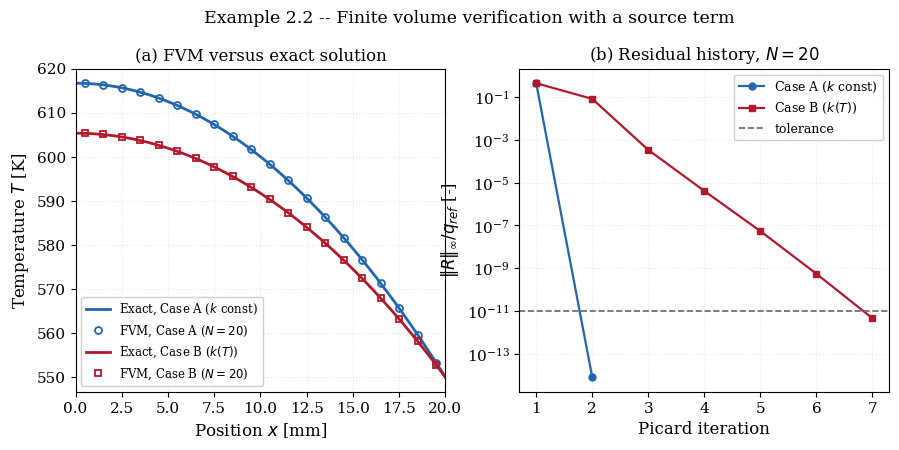
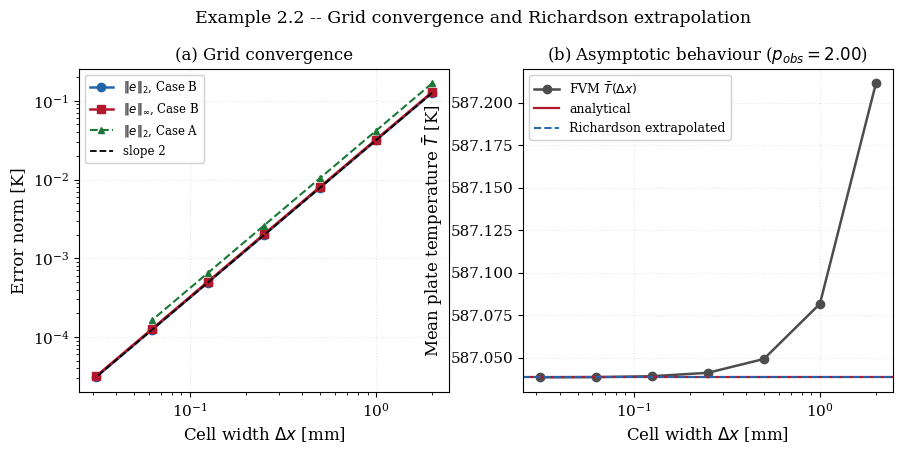

Reproduce these figures in Python, in order.
"""
================================================================================
 EXAMPLE 2.2 -- FINITE VOLUME SOLUTION WITH A SOURCE TERM
 The Example 2.1 plate solved by Patankar's control-volume method
================================================================================

 OBJECTIVE
 ---------
 Introduce the treatment of a VOLUMETRIC SOURCE in the finite volume method,
 then verify it in two configurations:

   Case A :  k = const                       -> exact solution is parabolic
   Case B :  k(T) = k0 [1 + beta (T - Tref)] -> exact solution follows from the
                                                Kirchhoff transformation, which
                                                survives the presence of a
                                                uniform source

 GOVERNING EQUATION
 ------------------
        d  /        dT \
       --- | k(T) * -- |  + q''' = 0 ,      0 < x < L
        dx \        dx /

 BOUNDARY CONDITIONS
 -------------------
   x = 0 :   dT/dx = 0                       (symmetry, adiabatic)
   x = L :  -k dT/dx|_L = h (T_L - T_inf)    (convective)

 THE SOURCE TERM IN THE FINITE VOLUME METHOD
 -------------------------------------------
 Integrating the governing equation over a control volume of width dx gives

        (k dT/dx)|_e - (k dT/dx)|_w + INTEGRAL_w^e q''' dx = 0

 The source enters as its INTEGRAL over the cell, not as a point value.  For a
 uniform source that integral is exactly q''' * dx, so no approximation is made
 here at all -- an advantage of the control-volume formulation over a finite
 difference scheme, which would sample q''' at the node.

 Patankar writes a general source in linearised form

        S = S_u + S_P T_P ,        with the requirement  S_P <= 0

 so that it contributes S_u*dx to b and -S_P*dx to a_P.  The sign requirement
 keeps a_P positive and hence preserves diagonal dominance; a positive S_P can
 destroy convergence, and Exercise 2.P2 constructs such a case.  Here the source
 is independent of temperature, so S_u = q''', S_P = 0.

 KIRCHHOFF TRANSFORMATION WITH A SOURCE
 --------------------------------------
 With psi = INTEGRAL k dT the operator linearises even though a source is
 present, because the source term does not involve k:

        d2(psi)/dx2 + q''' = 0

 so psi is exactly PARABOLIC in x.  Applying the adiabatic condition at x = 0,

        psi(x) = psi(0) - q''' x^2 / 2

 The surface condition remains nonlinear in T and fixes psi(0): the surface
 temperature T_L = psi^-1(psi(0) - q''' L^2/2) must satisfy
 q''' L = h (T_L - T_inf), a single scalar equation solved by Brent's method.

 SYMBOLS -- see Example 2.1; additionally
   N        [-]         number of control volumes
   dx       [m]         control-volume width
   S_u,S_P              linearised source intercept and slope
   psi      [W/m]       Kirchhoff potential

 OUTPUTS
 -------
   fig_2_2a_verification.png   profiles and residual histories
   fig_2_2b_convergence.png    grid convergence and Richardson extrapolation

 Requires: numpy, scipy, matplotlib
================================================================================
"""

import time

import numpy as np
import matplotlib.pyplot as plt
from scipy.linalg import solve_banded
from scipy.optimize import brentq
from scipy.integrate import quad

plt.rcParams.update({
    "font.family": "serif", "font.size": 11, "axes.labelsize": 12,
    "axes.titlesize": 12, "axes.grid": True, "grid.alpha": 0.3,
    "grid.linestyle": ":", "legend.frameon": True, "legend.framealpha": 0.92,
    "figure.dpi": 160, "savefig.dpi": 300, "savefig.bbox": "tight",
})

# ==============================================================================
# 1. PROBLEM DATA (identical to Example 2.1)
# ==============================================================================
L = 0.02
K0 = 15.0
QGEN = 5.0e6
H = 500.0
T_INF = 350.0
TREF = 350.0
BETA_A = 0.0            # Case A: constant conductivity
BETA_B = 9.0e-4         # Case B: +0.09 % per kelvin (austenitic stainless)


def k_of_T(T, beta):
    """k(T) = K0 [1 + beta (T - TREF)]  [W/(m K)]."""
    return K0 * (1.0 + beta * (T - TREF))


# ==============================================================================
# 2. EXACT SOLUTIONS
# ==============================================================================
def kirchhoff(T, beta):
    """psi(T) = int_TREF^T k dT'  [W/m]."""
    u = T - TREF
    return K0 * (u + 0.5 * beta * u * u)


def kirchhoff_inverse(psi, beta):
    """Invert psi -> T, taking the physically admissible root."""
    if beta == 0.0:
        return TREF + psi / K0
    return TREF + (-K0 + np.sqrt(K0 * K0 + 2.0 * K0 * beta * psi)) / (K0 * beta)


def exact_surface_temperature(beta):
    """T_L is fixed by the surface balance alone and is INDEPENDENT of k.

    Whatever happens inside the plate, every watt generated must leave through
    the surface: q''' L = h (T_L - T_inf).  The conductivity model therefore
    cannot change T_L -- only the internal profile and hence T_max.
    """
    return T_INF + QGEN * L / H


def exact_temperature(x, beta):
    """Exact field T(x) [K] via the Kirchhoff potential."""
    T_L = exact_surface_temperature(beta)
    psi_L = kirchhoff(T_L, beta)
    # psi(x) = psi(0) - q''' x^2/2  and  psi(L) = psi_L
    psi_0 = psi_L + QGEN * L * L / 2.0
    psi = psi_0 - QGEN * np.asarray(x) ** 2 / 2.0
    return kirchhoff_inverse(psi, beta)


# ==============================================================================
# 3. MESH
# ==============================================================================
def make_mesh(N):
    """Uniform cell-centred mesh of N control volumes on [0, L]."""
    xf = np.linspace(0.0, L, N + 1)
    xc = 0.5 * (xf[:-1] + xf[1:])
    return xc, xf, L / N


# ==============================================================================
# 4. ASSEMBLY
# ==============================================================================
def assemble(T, dx, N, beta):
    """Coefficients of  a_P T_P = a_W T_W + a_E T_E + b."""
    k_cell = k_of_T(T, beta)

    k_face = np.zeros(N + 1)
    k_face[1:N] = 2.0 * k_cell[:-1] * k_cell[1:] / (k_cell[:-1] + k_cell[1:])
    k_face[0] = k_cell[0]
    k_face[N] = k_cell[-1]

    aW = np.zeros(N)
    aE = np.zeros(N)
    Sp = np.zeros(N)
    b = np.zeros(N)

    aW[1:] = k_face[1:N] / dx
    aE[:-1] = k_face[1:N] / dx

    # SOURCE: integral over the cell is exactly q''' * dx (uniform source)
    b += QGEN * dx

    # WEST boundary x = 0: adiabatic.  Nothing to add -- a zero-flux face is
    # represented by simply omitting the link, which is why the finite volume
    # method handles Neumann conditions so cleanly.
    # (aW[0] is already zero.)

    # EAST boundary x = L: convection, half-cell resistance in series with film
    U = 1.0 / (dx / (2.0 * k_face[N]) + 1.0 / H)
    b[-1] += U * T_INF
    Sp[-1] -= U

    aP = aW + aE - Sp
    return aW, aE, aP, b


def solve_tridiagonal(aW, aE, aP, b):
    """Thomas algorithm via banded storage."""
    N = len(aP)
    ab = np.zeros((3, N))
    ab[0, 1:] = -aE[:-1]
    ab[1, :] = aP
    ab[2, :-1] = -aW[1:]
    return solve_banded((1, 1), ab, b)


def solve_fvm(N, beta, tol=1e-11, tol_T=1e-9, max_iter=200, T_guess=None,
              verbose=False):
    """Full solve with Picard iteration and residual monitoring."""
    xc, xf, dx = make_mesh(N)
    T = np.full(N, T_INF + 100.0) if T_guess is None else T_guess.copy()
    q_ref = QGEN * L
    history = []

    for it in range(1, max_iter + 1):
        aW, aE, aP, b = assemble(T, dx, N, beta)

        R = np.zeros(N)
        R[1:-1] = (aW[1:-1] * T[:-2] + aE[1:-1] * T[2:]
                   - aP[1:-1] * T[1:-1] + b[1:-1])
        R[0] = aE[0] * T[1] - aP[0] * T[0] + b[0]
        R[-1] = aW[-1] * T[-2] - aP[-1] * T[-1] + b[-1]
        res = np.max(np.abs(R)) / q_ref

        T_new = solve_tridiagonal(aW, aE, aP, b)
        dT = np.max(np.abs(T_new - T))
        T = T_new
        history.append((it, res, dT))
        if verbose:
            print(f"    it {it:3d}   |R|inf/q_ref = {res:.3e}   "
                  f"max|dT| = {dT:.3e} K")
        if res < tol and dT < tol_T:
            break

    # surface temperature from the exact half-cell balance
    k_N = k_of_T(T[-1], beta)
    T_L = brentq(lambda Ts: k_N / (0.5 * dx) * (T[-1] - Ts)
                 - H * (Ts - T_INF),
                 T_INF - 10.0, T[-1] + 10.0, xtol=1e-13)
    q_out = H * (T_L - T_INF)
    generated = QGEN * L

    info = {"iterations": it, "history": np.array(history), "dx": dx,
            "T_L": T_L, "T_max": T[0], "q_out": q_out,
            "imbalance": abs(generated - q_out),
            "T_bar": dx * np.sum(T) / L}
    return xc, T, info


# ==============================================================================
# 5. CASE A -- CONSTANT CONDUCTIVITY
# ==============================================================================
print("=" * 78)
print("EXAMPLE 2.2 -- FINITE VOLUME METHOD WITH A VOLUMETRIC SOURCE")
print("=" * 78)
print("\nCASE A: constant conductivity (exact solution is parabolic)")
print("-" * 78)
print("  Outer-iteration history, N = 20 (linear problem: one solve suffices)")
xcA, TA, infoA = solve_fvm(20, BETA_A, verbose=True)
TA_ex = exact_temperature(xcA, BETA_A)
print("-" * 78)
print(f"  Converged in {infoA['iterations']} iterations")
print(f"  max|T_FVM - T_exact| = {np.max(np.abs(TA - TA_ex)):.6e} K")
print(f"  T_L  (FVM) = {infoA['T_L']:.10f} K   "
      f"(exact {exact_surface_temperature(BETA_A):.10f})")
print(f"  Global balance: generated {QGEN*L:.6f} vs removed "
      f"{infoA['q_out']:.6f} W/m^2, imbalance {infoA['imbalance']:.3e}")

print("\n  Grid convergence, Case A:")
print(f"  {'N':>5} {'dx [mm]':>9} {'L2 [K]':>13} {'p_L2':>7} "
      f"{'Linf [K]':>13} {'p_inf':>7} {'T_max err [K]':>14}")
gridsA, rowsA = [10, 20, 40, 80, 160, 320], []
for N in gridsA:
    xc, T, info = solve_fvm(N, BETA_A)
    Te = exact_temperature(xc, BETA_A)
    e = T - Te
    l2 = np.sqrt(np.sum(e**2) / N)
    linf = np.max(np.abs(e))
    if rowsA:
        p2 = np.log(rowsA[-1]["L2"] / l2) / np.log(2.0)
        pi_ = np.log(rowsA[-1]["Linf"] / linf) / np.log(2.0)
    else:
        p2 = pi_ = float("nan")
    rowsA.append({"N": N, "dx": info["dx"], "L2": l2, "Linf": linf,
                  "Tmax_err": abs(T[0] - exact_temperature(xc[0], BETA_A)),
                  "xc": xc, "T": T})
    print(f"  {N:>5d} {info['dx']*1e3:>9.4f} {l2:>13.4e} {p2:>7.3f} "
          f"{linf:>13.4e} {pi_:>7.3f} {rowsA[-1]['Tmax_err']:>14.4e}")

# ==============================================================================
# 6. CASE B -- TEMPERATURE-DEPENDENT CONDUCTIVITY
# ==============================================================================
print("\n" + "=" * 78)
print(f"CASE B: k(T) = K0[1 + beta(T - TREF)], beta = {BETA_B:.1e} 1/K")
print("-" * 78)
TL_B = exact_surface_temperature(BETA_B)
Tmax_B = float(exact_temperature(np.array([0.0]), BETA_B)[0])
Tmax_A = float(exact_temperature(np.array([0.0]), BETA_A)[0])
print(f"  Exact surface temperature T_L   = {TL_B:.10f} K")
print(f"    (identical to Case A: the surface balance does not involve k)")
print(f"  Exact mid-plane  Case A         = {Tmax_A:.6f} K")
print(f"  Exact mid-plane  Case B         = {Tmax_B:.6f} K  "
      f"({Tmax_B-Tmax_A:+.4f} K)")

print(f"\n  {'N':>5} {'dx [mm]':>9} {'L2 [K]':>13} {'p_L2':>7} "
      f"{'Linf [K]':>13} {'p_inf':>7} {'its':>4} {'CPU [ms]':>9}")
grids, rows = [10, 20, 40, 80, 160, 320, 640], []
t_start = time.perf_counter()
for N in grids:
    t0 = time.perf_counter()
    xc, T, info = solve_fvm(N, BETA_B)
    cpu = time.perf_counter() - t0
    Te = exact_temperature(xc, BETA_B)
    e = T - Te
    l2 = np.sqrt(np.sum(e**2) / N)
    linf = np.max(np.abs(e))
    if rows:
        p2 = np.log(rows[-1]["L2"] / l2) / np.log(2.0)
        pi_ = np.log(rows[-1]["Linf"] / linf) / np.log(2.0)
    else:
        p2 = pi_ = float("nan")
    rows.append({"N": N, "dx": info["dx"], "L2": l2, "Linf": linf,
                 "Tbar": info["T_bar"], "TL": info["T_L"],
                 "imb": info["imbalance"], "xc": xc, "T": T,
                 "iters": info["iterations"]})
    print(f"  {N:>5d} {info['dx']*1e3:>9.4f} {l2:>13.4e} {p2:>7.3f} "
          f"{linf:>13.4e} {pi_:>7.3f} {info['iterations']:>4d} "
          f"{cpu*1e3:>9.2f}")

# --- Richardson extrapolation on the mean temperature -------------------------
Tbar_exact = quad(lambda s: float(exact_temperature(np.array([s]), BETA_B)[0]),
                  0.0, L)[0] / L
f1, f2, f3 = rows[-1]["Tbar"], rows[-2]["Tbar"], rows[-3]["Tbar"]
p_obs = np.log(abs((f3 - f2) / (f2 - f1))) / np.log(2.0)
f_rich = f1 + (f1 - f2) / (2.0**p_obs - 1.0)
GCI = 1.25 * abs((f1 - f2) / f1) / (2.0**p_obs - 1.0) * 100.0
print("\n  Richardson extrapolation on the mean plate temperature:")
print(f"    N={rows[-3]['N']:<4d} T_bar = {f3:.10f} K")
print(f"    N={rows[-2]['N']:<4d} T_bar = {f2:.10f} K")
print(f"    N={rows[-1]['N']:<4d} T_bar = {f1:.10f} K")
print(f"    observed order p             = {p_obs:.4f}")
print(f"    extrapolated                 = {f_rich:.10f} K")
print(f"    analytical (quadrature)      = {Tbar_exact:.10f} K")
print(f"    |extrapolated - analytical|  = {abs(f_rich-Tbar_exact):.3e} K")
print(f"    |finest grid - analytical|   = {abs(f1-Tbar_exact):.3e} K")
print(f"    GCI_fine                     = {GCI:.6f} %")

print(f"\n  Maximum global energy imbalance over all grids = "
      f"{max(r['imb'] for r in rows):.3e} W/m^2")
print("  The control-volume formulation conserves energy to round-off on")
print("  EVERY mesh, coarse or fine -- this is its defining property and is")
print("  independent of the discretisation error in the temperature field.")
print(f"\n  Total CPU for the sweep = {time.perf_counter()-t_start:.3f} s")
print("=" * 78)

# ==============================================================================
# 7. FIGURES
# ==============================================================================
xf_plot = np.linspace(0.0, L, 400)

fig, ax = plt.subplots(1, 2, figsize=(10.5, 4.2))

ax[0].plot(xf_plot * 1e3, exact_temperature(xf_plot, BETA_A), "-", lw=2.0,
           color="#2166ac", label="Exact, Case A ($k$ const)")
rA = [r for r in rowsA if r["N"] == 20][0]
ax[0].plot(rA["xc"] * 1e3, rA["T"], "o", ms=5, mfc="none", mew=1.3,
           color="#2166ac", label="FVM, Case A ($N=20$)")
ax[0].plot(xf_plot * 1e3, exact_temperature(xf_plot, BETA_B), "-", lw=2.0,
           color="#b2182b", label="Exact, Case B ($k(T)$)")
rB = [r for r in rows if r["N"] == 20][0]
ax[0].plot(rB["xc"] * 1e3, rB["T"], "s", ms=5, mfc="none", mew=1.3,
           color="#b2182b", label="FVM, Case B ($N=20$)")
ax[0].set_xlabel(r"Position $x$ [mm]")
ax[0].set_ylabel(r"Temperature $T$ [K]")
ax[0].set_title("(a) FVM versus exact solution")
ax[0].legend(fontsize=8.5, loc="lower left")
ax[0].set_xlim(0, L * 1e3)

hA = infoA["history"]
_, _, infoB20 = solve_fvm(20, BETA_B)
hB = infoB20["history"]
ax[1].semilogy(hA[:, 0], np.maximum(hA[:, 1], 1e-18), "o-", lw=1.6, ms=5,
               color="#2166ac", label="Case A ($k$ const)")
ax[1].semilogy(hB[:, 0], np.maximum(hB[:, 1], 1e-18), "s-", lw=1.6, ms=5,
               color="#b2182b", label="Case B ($k(T)$)")
ax[1].axhline(1e-11, color="0.4", ls="--", lw=1.2, label="tolerance")
ax[1].set_xlabel("Picard iteration")
ax[1].set_ylabel(r"$\|R\|_\infty / q_{ref}$ [-]")
ax[1].set_title("(b) Residual history, $N = 20$")
ax[1].legend(fontsize=9)

fig.suptitle("Example 2.2 -- Finite volume verification with a source term",
             fontsize=12.5, y=1.02)
fig.savefig("fig_2_2a_verification.png")
plt.close(fig)

fig, ax = plt.subplots(1, 2, figsize=(10.5, 4.2))

dxs = np.array([r["dx"] for r in rows])
ax[0].loglog(dxs * 1e3, [r["L2"] for r in rows], "o-", lw=1.8, ms=6,
             color="#2166ac", label=r"$\|e\|_2$, Case B")
ax[0].loglog(dxs * 1e3, [r["Linf"] for r in rows], "s-", lw=1.8, ms=6,
             color="#b2182b", label=r"$\|e\|_\infty$, Case B")
dxA = np.array([r["dx"] for r in rowsA])
ax[0].loglog(dxA * 1e3, [r["L2"] for r in rowsA], "^--", lw=1.5, ms=5,
             color="#1b7837", label=r"$\|e\|_2$, Case A")
ref = rows[0]["L2"] * (dxs / dxs[0])**2
ax[0].loglog(dxs * 1e3, ref, "k--", lw=1.3, label="slope 2")
ax[0].set_xlabel(r"Cell width $\Delta x$ [mm]")
ax[0].set_ylabel("Error norm [K]")
ax[0].set_title("(a) Grid convergence")
ax[0].legend(fontsize=8.5, loc="upper left")

ax[1].semilogx(dxs * 1e3, [r["Tbar"] for r in rows], "o-", lw=1.8, ms=6,
               color="#4d4d4d", label=r"FVM $\bar{T}(\Delta x)$")
ax[1].axhline(Tbar_exact, color="#b2182b", lw=1.6, label="analytical")
ax[1].axhline(f_rich, color="#2166ac", ls="--", lw=1.4,
              label="Richardson extrapolated")
ax[1].set_xlabel(r"Cell width $\Delta x$ [mm]")
ax[1].set_ylabel(r"Mean plate temperature $\bar{T}$ [K]")
ax[1].set_title(f"(b) Asymptotic behaviour ($p_{{obs}} = {p_obs:.2f}$)")
ax[1].legend(fontsize=9, loc="upper left")

fig.suptitle("Example 2.2 -- Grid convergence and Richardson extrapolation",
             fontsize=12.5, y=1.02)
fig.savefig("fig_2_2b_convergence.png")
plt.close(fig)

print("Figures written: fig_2_2a_verification.png, fig_2_2b_convergence.png")
